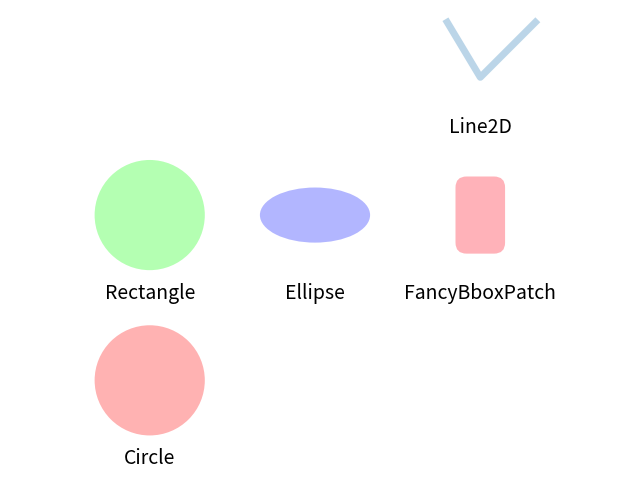

This chart was generated by the following Python code:
import matplotlib.pyplot as plt
import numpy as np
import matplotlib.path as mpath
import matplotlib.lines as mlines
import matplotlib.patches as mpatches
from matplotlib.collections import PatchCollection


def label(xy, text):
    y = xy[1] - 0.15  # shift y-value for label so that it's below the artist
    plt.text(xy[0], y, text, ha="center", family='sans-serif', size=14)


fig, ax = plt.subplots()
# create 3x3 grid to plot the artists
grid = np.mgrid[0.2:0.8:3j, 0.2:0.8:3j].reshape(2, -1).T

patches = []

# add a circle
circle = mpatches.Circle(grid[0], 0.1, ec="none")
patches.append(circle)
label(grid[0], "Circle")

# add a rectangle
circle2 = mpatches.Circle(grid[1], 0.1, ec="none")
patches.append(circle2)
label(grid[1], "Rectangle")

# add an ellipse
ellipse = mpatches.Ellipse(grid[4], 0.2, 0.1)
patches.append(ellipse)
label(grid[4], "Ellipse")

# add a fancy box
fancybox = mpatches.FancyBboxPatch(
    grid[7] - [0.025, 0.05], 0.05, 0.1,
    boxstyle=mpatches.BoxStyle("Round", pad=0.02))
patches.append(fancybox)
label(grid[7], "FancyBboxPatch")

# add a line
x, y = np.array([[-0.06, 0.0, 0.1], [0.05, -0.05, 0.05]])
line = mlines.Line2D(x + grid[8, 0], y + grid[8, 1], lw=5., alpha=0.3)
label(grid[8], "Line2D")

colors = np.linspace(0, 1, len(patches))
collection = PatchCollection(patches, cmap=plt.cm.hsv, alpha=0.3)
collection.set_array(np.array(colors))
ax.add_collection(collection)
ax.add_line(line)

plt.axis('equal')
plt.axis('off')
plt.tight_layout()

plt.show()
